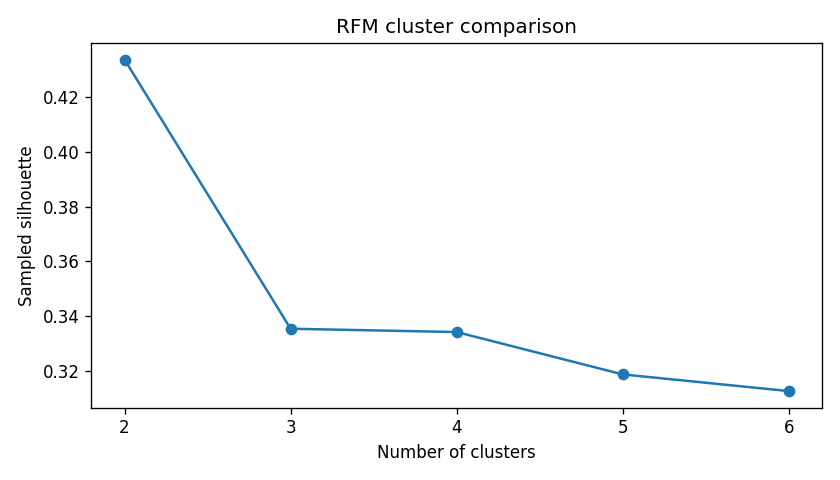

Values plotted in this chart, from the file beside it:
K, Silhouette, SmallestCluster, SmallestSharePct, Inertia
2, 0.4335, 1662, 38.35, 6470
3, 0.3355, 755, 17.42, 4850
4, 0.3343, 699, 16.13, 3919
5, 0.3188, 358, 8.26, 3262
6, 0.3127, 339, 7.822, 2836
